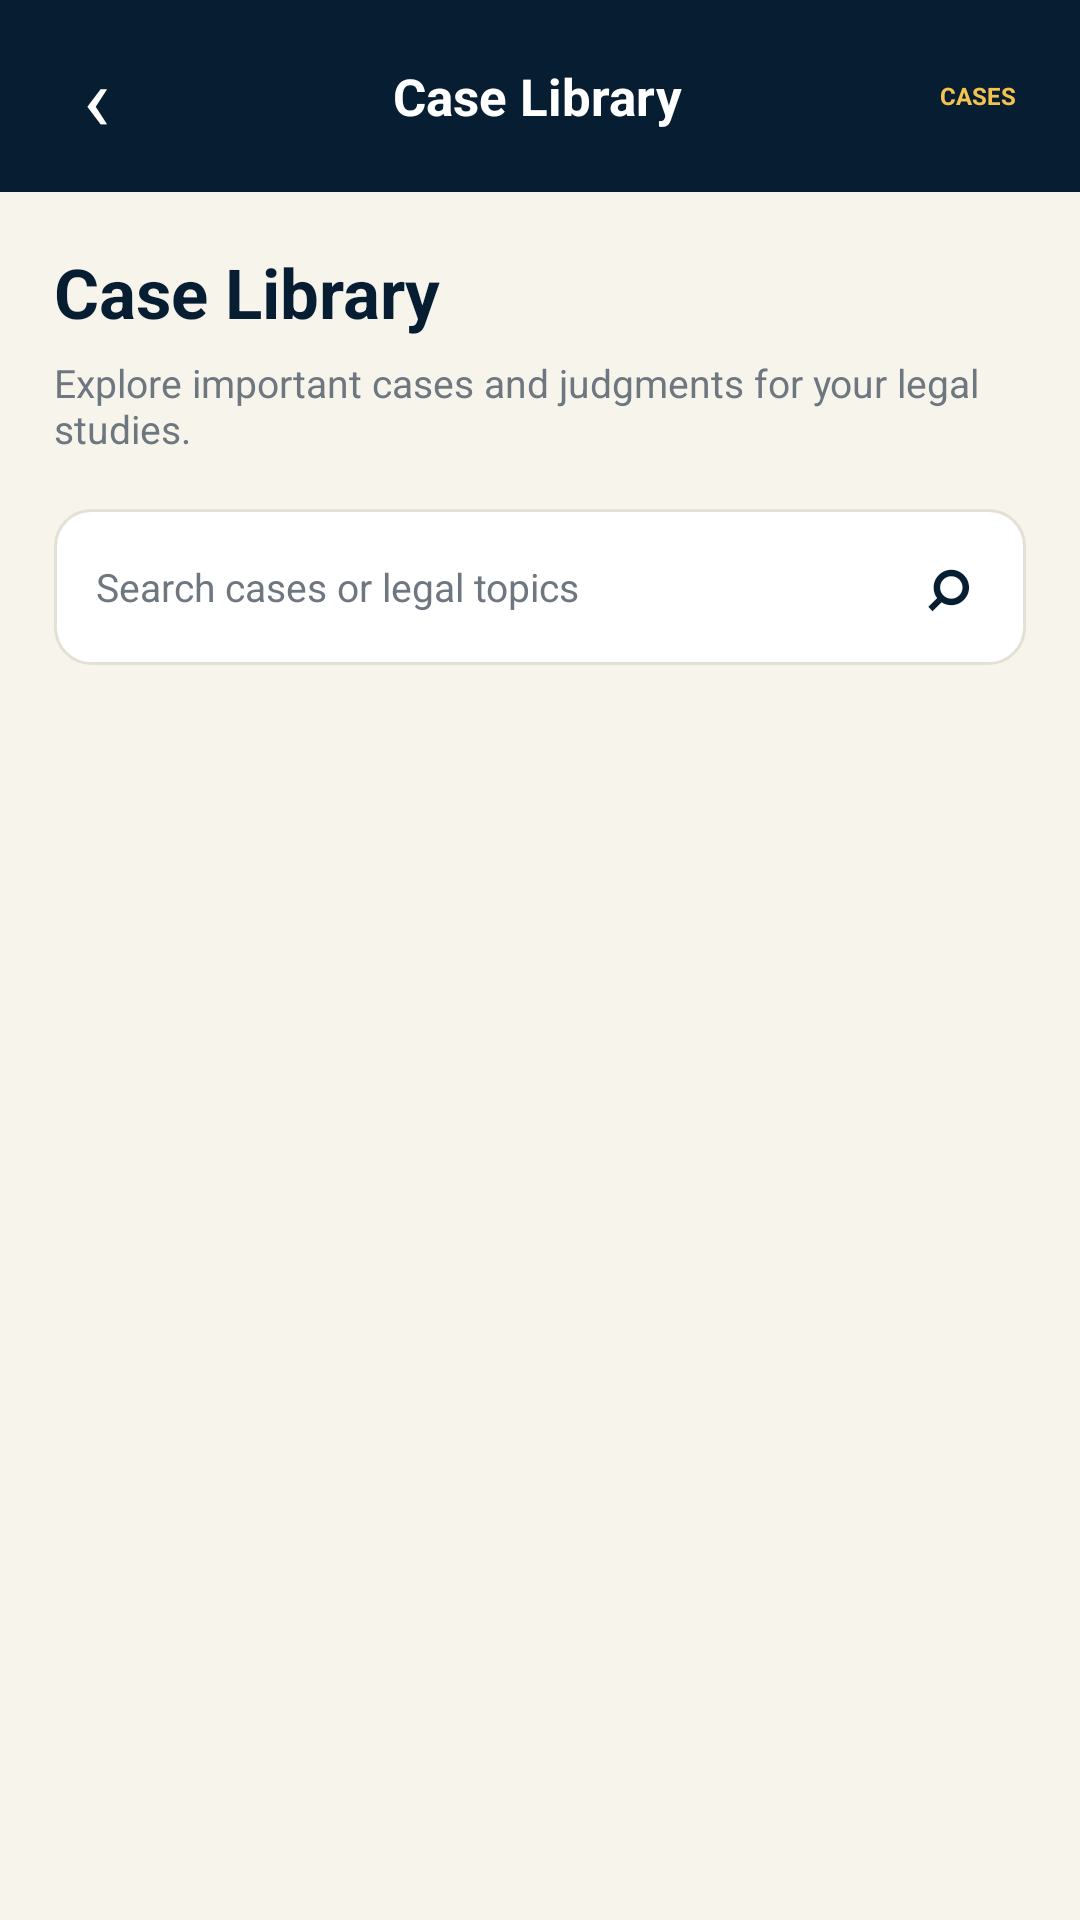

The Android layout XML behind this screen, and the referenced resources:
<!-- AndroidManifest.xml: application theme Theme.Vidhisetu -->
<!-- res/layout/activity_student_case_library.xml -->
<?xml version="1.0" encoding="utf-8"?>
<LinearLayout
    xmlns:android="http://schemas.android.com/apk/res/android"
    android:layout_width="match_parent"
    android:layout_height="match_parent"
    android:orientation="vertical"
    android:background="@color/vs_background">

    <LinearLayout
        android:layout_width="match_parent"
        android:layout_height="64dp"
        android:orientation="horizontal"
        android:gravity="center_vertical"
        android:paddingStart="10dp"
        android:paddingEnd="12dp"
        android:background="@color/vs_navy">

        <TextView
            android:id="@+id/backButton"
            android:layout_width="44dp"
            android:layout_height="44dp"
            android:gravity="center"
            android:text="‹"
            android:textColor="@android:color/white"
            android:textSize="30sp"
            android:clickable="true"
            android:focusable="true" />

        <TextView
            android:layout_width="0dp"
            android:layout_height="wrap_content"
            android:layout_weight="1"
            android:gravity="center"
            android:text="Case Library"
            android:textColor="@android:color/white"
            android:textSize="17sp"
            android:textStyle="bold" />

        <TextView
            android:layout_width="44dp"
            android:layout_height="44dp"
            android:gravity="center"
            android:text="CASES"
            android:textColor="@color/vs_gold"
            android:textSize="8sp"
            android:textStyle="bold" />

    </LinearLayout>

    <ScrollView
        android:layout_width="match_parent"
        android:layout_height="0dp"
        android:layout_weight="1"
        android:fillViewport="true">

        <LinearLayout
            android:layout_width="match_parent"
            android:layout_height="wrap_content"
            android:orientation="vertical"
            android:padding="18dp"
            android:paddingBottom="30dp">

            <TextView
                android:layout_width="match_parent"
                android:layout_height="wrap_content"
                android:text="Case Library"
                android:textColor="@color/vs_primary_text"
                android:textSize="23sp"
                android:textStyle="bold" />

            <TextView
                android:layout_width="match_parent"
                android:layout_height="wrap_content"
                android:text="Explore important cases and judgments for your legal studies."
                android:textColor="@color/vs_secondary_text"
                android:textSize="13sp"
                android:layout_marginTop="6dp" />

            <LinearLayout
                android:layout_width="match_parent"
                android:layout_height="52dp"
                android:orientation="horizontal"
                android:gravity="center_vertical"
                android:background="@drawable/search_background"
                android:layout_marginTop="18dp">

                <EditText
                    android:id="@+id/searchInput"
                    android:layout_width="0dp"
                    android:layout_height="match_parent"
                    android:layout_weight="1"
                    android:hint="Search cases or legal topics"
                    android:textColor="@color/vs_primary_text"
                    android:textColorHint="@color/vs_secondary_text"
                    android:textSize="13sp"
                    android:singleLine="true"
                    android:imeOptions="actionSearch"
                    android:background="@android:color/transparent"
                    android:paddingStart="14dp"
                    android:paddingEnd="8dp" />

                <TextView
                    android:id="@+id/searchButton"
                    android:layout_width="52dp"
                    android:layout_height="52dp"
                    android:gravity="center"
                    android:text="⌕"
                    android:textColor="@color/vs_navy"
                    android:textSize="24sp"
                    android:textStyle="bold"
                    android:clickable="true"
                    android:focusable="true" />

            </LinearLayout>

            <TextView
                android:id="@+id/emptyResultText"
                android:layout_width="match_parent"
                android:layout_height="wrap_content"
                android:text=""
                android:textColor="@color/vs_secondary_text"
                android:textSize="13sp"
                android:gravity="center"
                android:padding="20dp"
                android:visibility="gone" />

            <LinearLayout
                android:id="@+id/resultsContainer"
                android:layout_width="match_parent"
                android:layout_height="wrap_content"
                android:orientation="vertical"
                android:layout_marginTop="18dp" />

        </LinearLayout>

    </ScrollView>

</LinearLayout>
<!-- resources referenced by this layout -->
<resources>
  <color name="vs_background">#F7F4EC</color>
  <color name="vs_gold">#F4C24F</color>
  <color name="vs_navy">#071D32</color>
  <color name="vs_primary_text">#071D32</color>
  <color name="vs_secondary_text">#6E7780</color>
  <!-- drawable search_background (drawable) -->
  <?xml version="1.0" encoding="utf-8"?>
  <shape xmlns:android="http://schemas.android.com/apk/res/android">
  
      <solid android:color="@color/vs_card" />
  
      <corners android:radius="12dp" />
  
      <stroke
          android:width="1dp"
          android:color="@color/vs_border" />
  
  </shape>
  <style name="Theme.Vidhisetu" parent="Base.Theme.Vidhisetu" />
  <color name="vs_card">#FFFFFF</color>
  <color name="vs_border">#E5E0D6</color>
  <style name="Base.Theme.Vidhisetu" parent="Theme.Material3.DayNight.NoActionBar">
          
          
      </style>
</resources>
